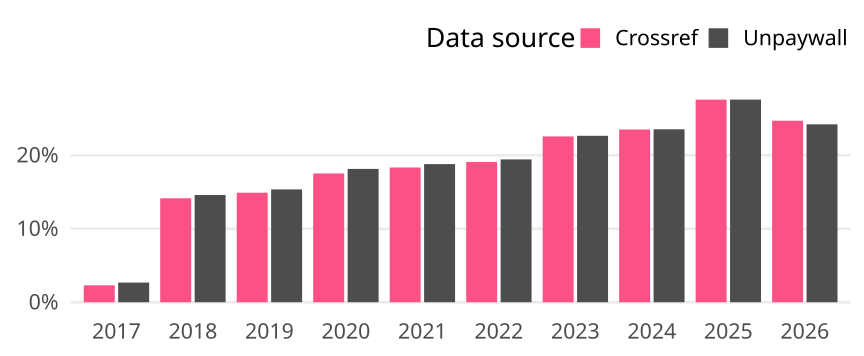

The data file committed next to this chart (first rows):
cr_year, cat, article_total, name, oa_articles, oa_share
2017, Global, 18989, Crossref, 438, 0.02307
2017, Global, 18989, Unpaywall, 508, 0.02675
2018, Global, 19404, Crossref, 2745, 0.1415
2018, Global, 19404, Unpaywall, 2831, 0.1459
2019, Global, 19365, Crossref, 2886, 0.149
2019, Global, 19365, Unpaywall, 2973, 0.1535
2020, Global, 19557, Crossref, 3427, 0.1752
2020, Global, 19557, Unpaywall, 3548, 0.1814
2021, Global, 19042, Crossref, 3491, 0.1833
2021, Global, 19042, Unpaywall, 3579, 0.188
2022, Global, 18550, Crossref, 3539, 0.1908
2022, Global, 18550, Unpaywall, 3605, 0.1943
2023, Global, 18188, Crossref, 4104, 0.2256
2023, Global, 18188, Unpaywall, 4119, 0.2265
2024, Global, 20019, Crossref, 4705, 0.235
2024, Global, 20019, Unpaywall, 4711, 0.2353
2025, Global, 21825, Crossref, 6016, 0.2756
2025, Global, 21825, Unpaywall, 6018, 0.2757
2026, Global, 13025, Crossref, 3217, 0.247
2026, Global, 13025, Unpaywall, 3153, 0.2421
